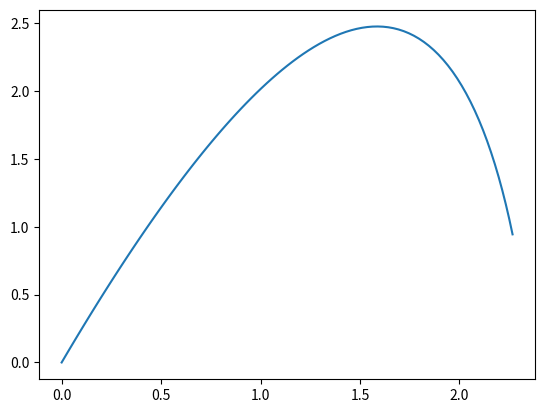

Reproduce this figure in Python.
# ------------------------------------------------------
# 等加速度
# @note 
#   - date    : 2022.01.18 - 02:37 (JST)
#   - version : python 3.7
#   - アクションものの放物線パラメータを調整したい用に作った
#   - 指定turnにY=0になるようなaを割り出したかったが、時間がないので取り急ぎprint
#   - なんちゃって知識しかないので、あとで勉強して拡充しておく
# ------------------------------------------------------
import matplotlib as mpl
import matplotlib.pyplot as plt
import numpy as np

def accelerate_v(v, a, t):
	return v + a * t

def accelerate_s(v, a, t):
	return v * t + a * t * t * 0.5

class vec3:
	def __init__(self, _x = 0.0, _y = 0.0, _z = 0.0):
		self.x = _x
		self.y = _y
		self.z = _z
	
	def accelerate_v(self, a, t):
		self.x = accelerate_v(self.x, a.x, t)
		self.y = accelerate_v(self.y, a.y, t)
		self.z = accelerate_v(self.z, a.z, t)
	
	def accelerate_s(self, a, t):
		return vec3(
			accelerate_s(self.x, a.x, t), 
			accelerate_s(self.y, a.y, t), 
			accelerate_s(self.z, a.z, t)
		)

	def add(self, a):
		self.x += a.x
		self.y += a.y
		self.z += a.z
	
	def max(self, m):
		self.x = max(self.x, m.x)
		self.y = max(self.y, m.y)
		self.z = max(self.z, m.z)

v0     = vec3(0, 0.00125, 0.0005)
a      = vec3(0, -0.00000030625, -0.00000005)
v0_min = vec3(0, -1, 0)
turn   = 120
velocity  = vec3()
translate = vec3()

v_x = []
v_y = []
zero_1st = False
for t in range(turn):
	if t == 0:
		velocity  = v0
	else :
		velocity.accelerate_v(a, t)
	trans = v0.accelerate_s(a, t)
	trans.max(v0_min)
	translate.add(trans)
	v_x.append(translate.z)
	v_y.append(translate.y)
	if trans.y < 0 and zero_1st == False:
		print(str(t) + ": zero")
		zero_1st = True

plt.plot(v_x, v_y)
plt.show()